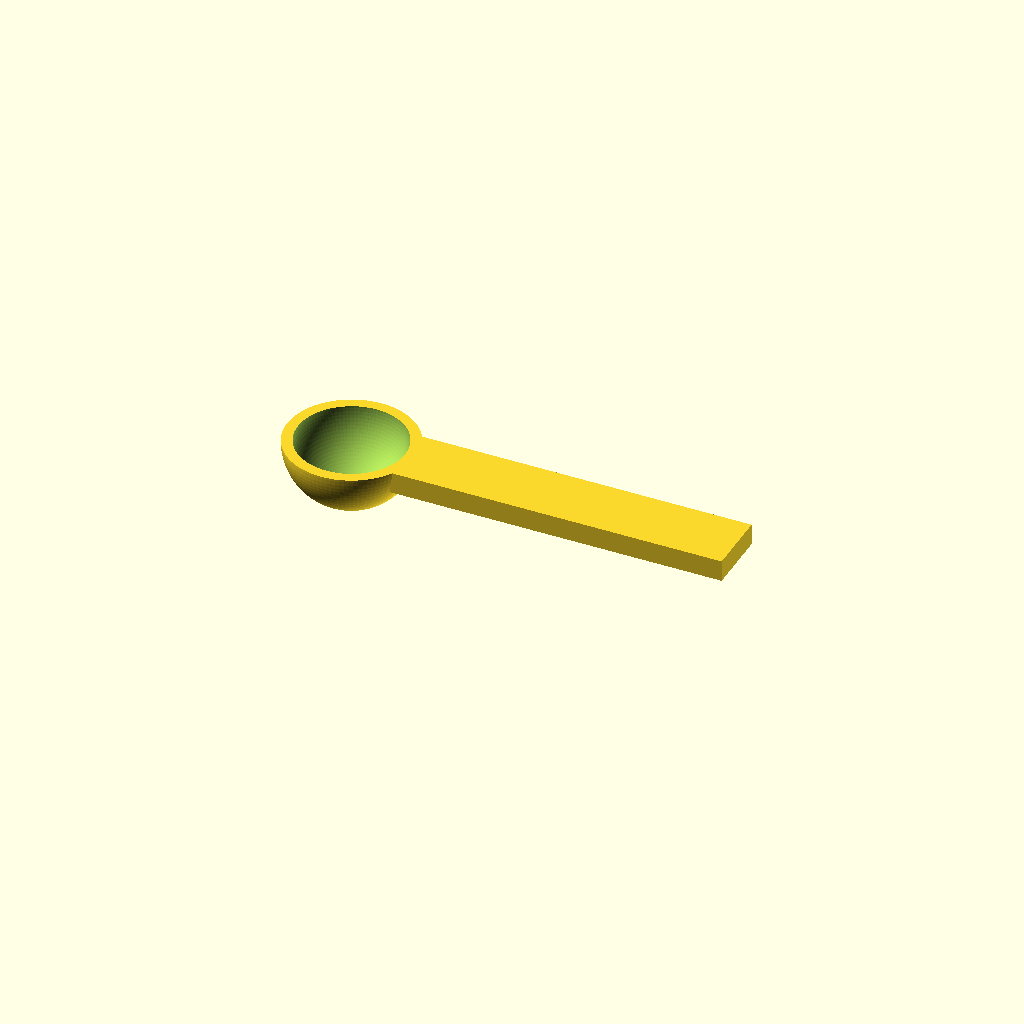
Cell 1: the model at its default parameters.
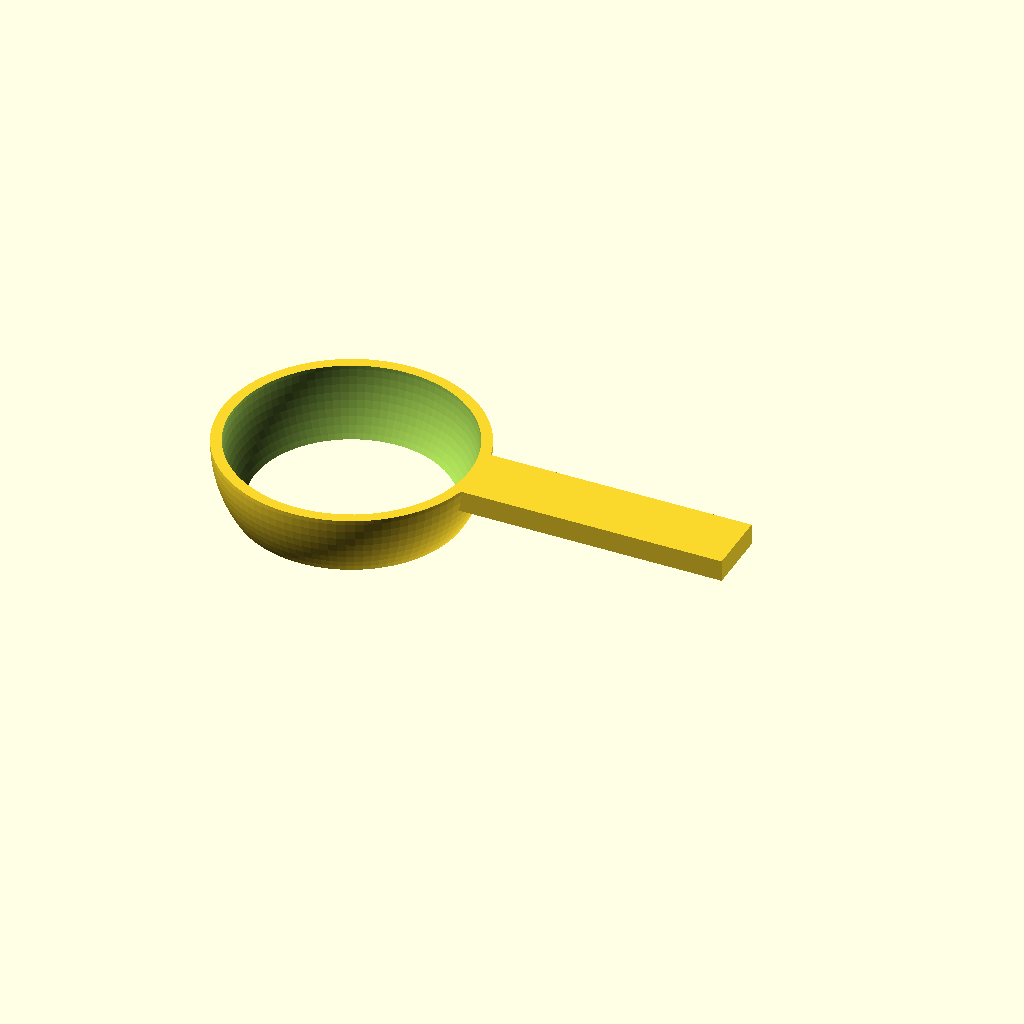
Cell 2: bowl_outer_r = 24 (everything else at default).
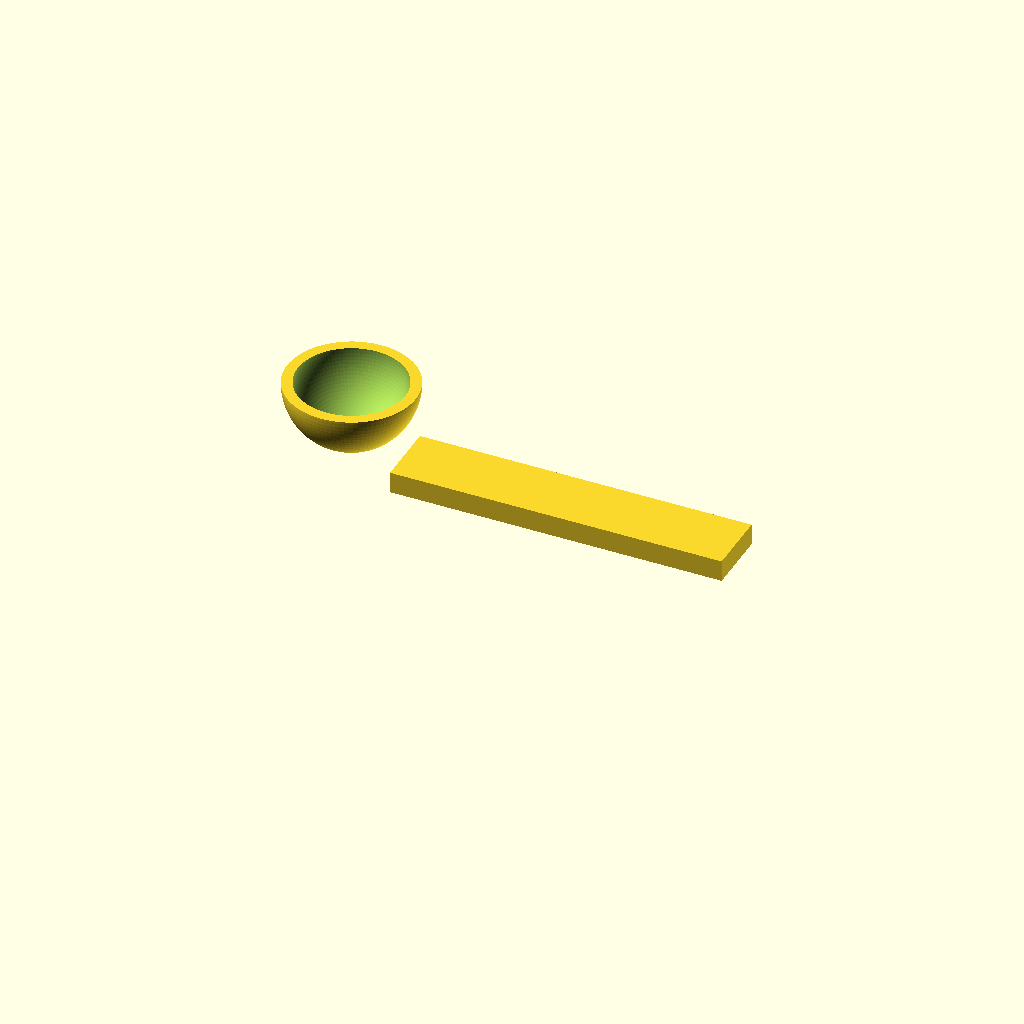
Cell 3: bowl_cz = 24 (everything else at default).
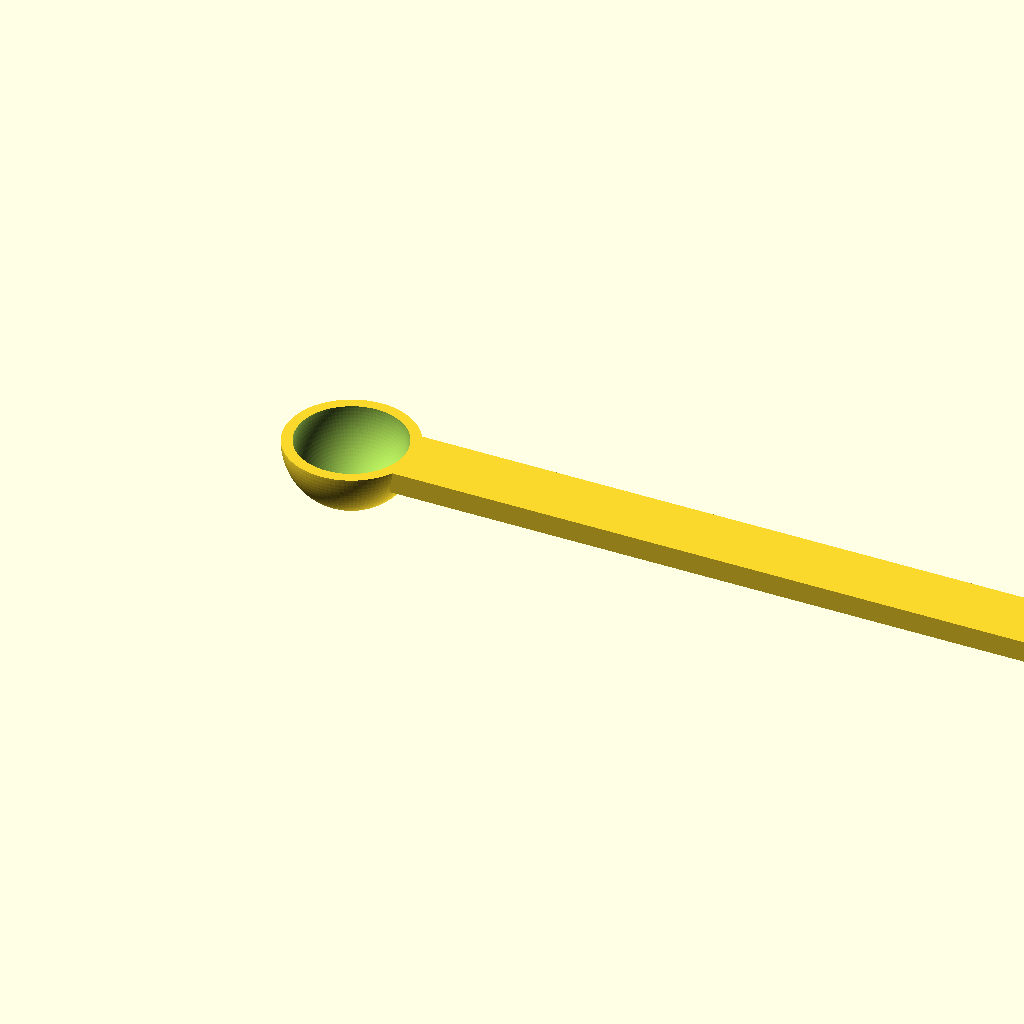
Cell 4: handle_x1 = 144 (everything else at default).
One fixed orthographic camera (rotation 55°, 0°, 25°; colour scheme Cornfield) for every cell.
OpenSCAD source file bench/smallmodels/spec/dev_ref_scad/lab_scoop_041.scad:
// Powder measuring scoop - hemispherical bowl with flat handle
// Print orientation: bowl bottom on bed (z = 0), opening upward

$fn = 96;

// ---- Bowl ----
bowl_outer_r = 12;                    // outer radius of bowl sphere
bowl_wall    = 2;                     // bowl wall thickness
bowl_inner_r = bowl_outer_r - bowl_wall; // inner (cavity) radius
bowl_cz      = 12;                    // sphere centre height (rim plane)

// ---- Handle ----
handle_x0    = 10;                    // handle start (X)
handle_x1    = 72;                    // handle end (X)
handle_w     = 12;                    // handle width (Y)
handle_t     = 4;                     // handle thickness (Z)
handle_ztop  = 12;                    // handle top face, flush with rim

eps = 0.5;                            // cutter overshoot

difference() {
    union() {
        // Lower half of outer sphere
        intersection() {
            translate([0, 0, bowl_cz]) sphere(r = bowl_outer_r);
            translate([-bowl_outer_r - eps, -bowl_outer_r - eps, -eps])
                cube([2 * (bowl_outer_r + eps),
                      2 * (bowl_outer_r + eps),
                      bowl_cz + eps]);
        }
        // Flat handle
        translate([handle_x0, -handle_w / 2, handle_ztop - handle_t])
            cube([handle_x1 - handle_x0, handle_w, handle_t]);
    }
    // Bowl cavity (also keeps the handle out of the cavity)
    translate([0, 0, bowl_cz]) sphere(r = bowl_inner_r);
}
Customizer parameters (derived from the source; name, type, default, range or options):
bowl_outer_r: number, default 12
bowl_wall: number, default 2
bowl_cz: number, default 12
handle_x0: number, default 10
handle_x1: number, default 72
handle_w: number, default 12
handle_t: number, default 4
handle_ztop: number, default 12
eps: number, default 0.5
